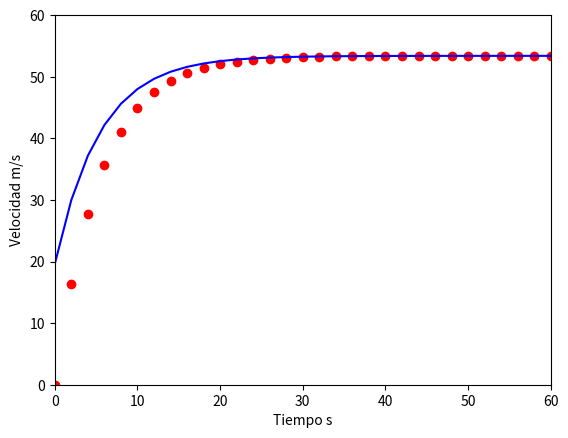

Write the Python code that produced this figure.
import math
import matplotlib.pyplot as plt
import numpy as np

g = 9.8
m = 68.1
c =12.5

y=[] 
x=[]

it = 2;#intervalo de x (tiempo)


def abc(g,m,c,i):
 vta=(((g*m)/c)*(1-math.exp(-(c/m)*i)))
 return (vta)

def abc2(g,m,c,i,it):
 a=abc(g,m,c,i*it)    
 plt.plot(i*it,a,'ro')
 return(a+(g-((c/m)*a))*((i*it)+it-(i*it)))

for i in range(0,60):
 y.append(abc2(g,m,c,i,it))
 x.append(i*it)

plt.plot(x,y,'b-')
plt.xlabel('Tiempo s')
plt.ylabel('Velocidad m/s')
plt.axis([0,60,0,60])
plt.show()

    
    







